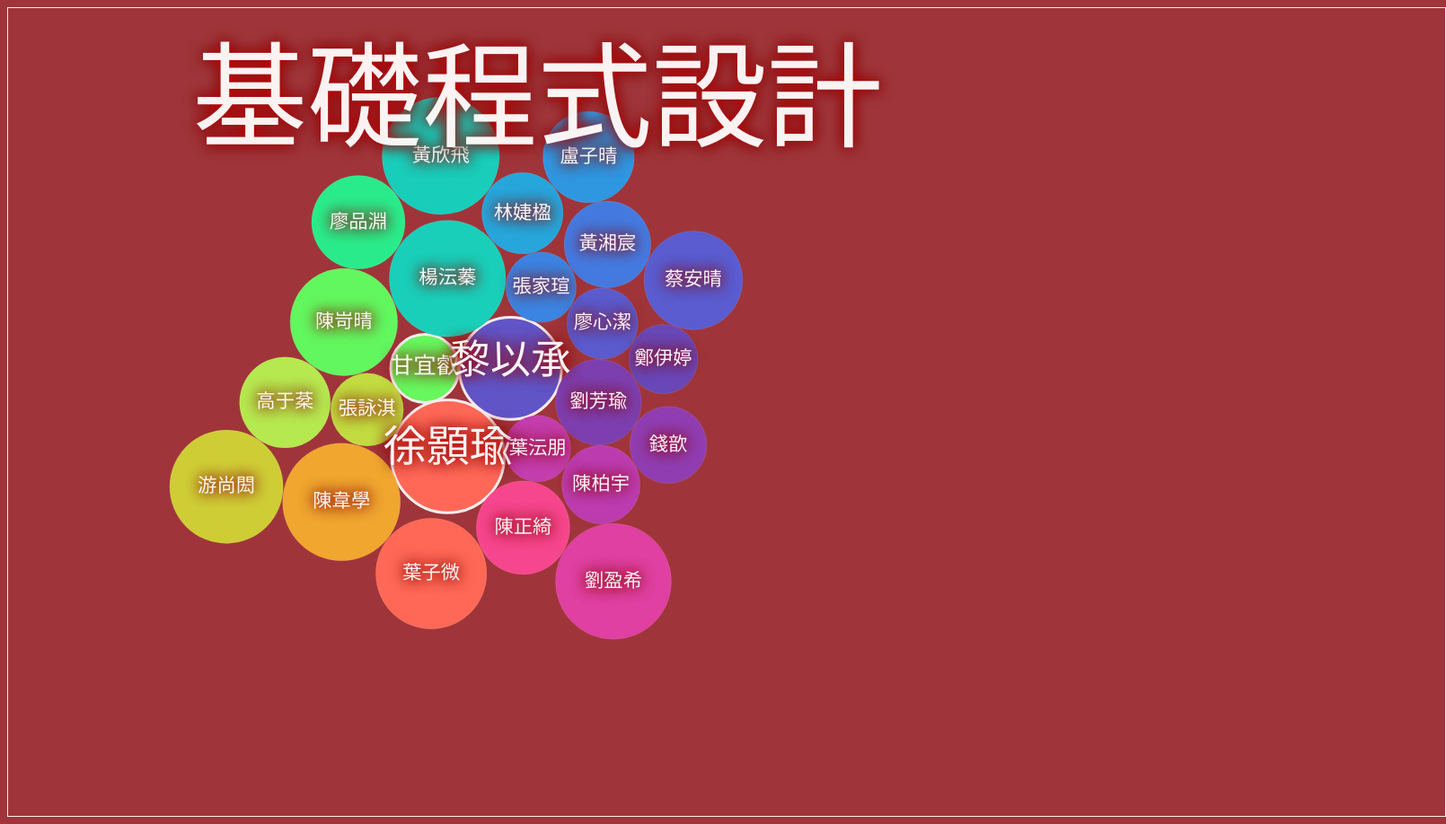
D3 v4 page, settled after 480 driven frames (8 s of simulated time); the page loaded 1 data file(s).



var dataset;

d3.csv("./syllabus/smooth-zooming/data.csv", function(d) {
  return {
    'id': d.學號,
    'name': d.姓名
    };
}, function(error, rows) {
        if(error){
          console.log('oh no');
        }
        else{
          dataset = rows;
          render();
        }
});

var cgx = 512;
var cgy = 256;


function render(){

var svg = d3.select("svg"),
    width = +svg.attr("width"),
    height = +svg.attr("height"),
    size = Math.max(width, height);

let myScale = d3.scaleLinear()
  .domain([-3, 3])
  .rangeRound([1, 12]);

//var color = d3.scaleRainbow()
//    .domain([0, 2 * Math.PI]);

var color = d3.scaleSequential(d3.interpolateRainbow)
  .domain([0, 2 * Math.PI]);

var circles = d3.packSiblings(d3.range(dataset.length)
    .map(d3.randomUniform(36, 66))
    .map(function(r) { return {r: r}; }))
  //.filter(function(d) { return -1500 < d.x && d.x < 1500 && -960 < d.y && d.y < 960; });




svg
  .data(['基礎程式設計'])
  .append("a")
  //.attr("xlink:href", 'https://myweb.ntut.edu.tw/~tjhsieh/c/cg/cg2021f/syllabus.html')
  .attr("xlink:href", './syllabus/index.html')
  .append("text")
    .attr("x", function(d) { cgx += Math.random()*200; return cgx - 448; })
    .attr("y", function(d) { cgy += Math.random()*200; return cgy - 128; })
    //.style("font-size", '66pt')
    .text(function(d) { return d; })
    .on;

svg
  .select("g")
  .selectAll("circle")
  .data(circles)
  .enter()
    .append("a")
    //.attr("xlink:href", function(d) { 
      //console.log(Math.atan2(d.y, d.x)); 
      //return 'https://myweb.ntut.edu.tw/~tjhsieh/c/cg/cg2021f/hw/index.html#hw' + myScale(Math.atan2(d.y, d.x));
      //return './hw/index.html#hw' + ((myScale(Math.atan2(d.y, d.x)) + 7) % 12 + 1);
    //})
    .append("circle")
    .style("fill", function(d) { return color(d.angle = Math.atan2(d.y, d.x)); })
    .attr("cx", function(d) { return Math.cos(d.angle) * (size / Math.SQRT2 + 30); })
    .attr("cy", function(d) { return Math.sin(d.angle) * (size / Math.SQRT2 + 30); })
    .attr("r", function(d) { return d.r - 0.25; })
     .on("mouseover", function(d) {
      //Get this bar's x/y values, then augment for the tooltip
      var xPosition = Math.round(d3.mouse(this)[0]) + 500;
      var yPosition = Math.round(d3.mouse(this)[1]) + 480;

      //Update the tooltip position and value
      d3.select("#tooltip")
        .style("left", xPosition + "px")
        .style("top", yPosition + "px")
        .select("#value")
        //.text('hw' + ((myScale(Math.atan2(d.y, d.x)) + 7) % 12 + 1) + ', (' + xPosition + ', ' + yPosition + '), ' + Math.atan2(d.y, d.x).toFixed(2) + ', ' + color(Math.atan2(d.y, d.x)) + ', ' + String.fromCharCode(getRandomInt(19968, 40959)) );
        .text('hw' + ((myScale(Math.atan2(d.y, d.x)) + 7) % 12 + 1) + ', (' + xPosition + ', ' + yPosition + '), ' + Math.atan2(d.y, d.x).toFixed(2) + ', ' + color(Math.atan2(d.y, d.x)) )

      //Show the tooltip
      d3.select("#tooltip").classed("hidden", false);
     })
     .on("mouseout", function() {
      //Hide the tooltip
      d3.select("#tooltip").classed("hidden", true);
     })
  .transition()
    .ease(d3.easeCubicOut)
    .delay(function(d) { return Math.sqrt(d.x * d.x + d.y * d.y) * 10; })
    .duration(1000)
    .attr("cx", function(d) { return d.x; })
    .attr("cy", function(d) { return d.y; })
  .transition()
    .ease(d3.easeElasticInOut.amplitude(10).period(0.3)) // https://observablehq.com/@d3/easing
    .delay(function(d) { return Math.sqrt(d.x * d.x + d.y * d.y) * 60; })
    .duration(1000)
    .style("stroke-width", '3px')
    ;

    /*
  .transition()
    .ease(d3.easeCubicOut)
    .delay(function(d) { return Math.sqrt(d.x * d.x + d.y * d.y) * 10; })
    .duration(1000)
    .attr("cx", function(d) { return 0; })
    .attr("cy", function(d) { return 0; });
    */

svg
  .select("g")
  .selectAll("text")
  .data(circles)
  .enter()
    .append("text")
    .attr("x", 1600)
    .attr("y", 0)
    .text(function(d,i){
      // Math.min(i, dataset.length - 1)
      if (i < dataset.length)
        return dataset[i].name;
      else
        return String.fromCharCode(getRandomInt(19968, 40959));
    })
  .transition()
    .ease(d3.easeCubicOut)
    .delay(function(d) { return Math.sqrt(d.x * d.x + d.y * d.y) * 10; })
    .duration(1000)
    .attr("x", function(d) { return d.x; })
    .attr("y", function(d) { return d.y + 6; })
  .transition()
    .ease(d3.easeElasticOut)
    .delay(function(d) { return Math.sqrt(d.x * d.x + d.y * d.y) * 60; })
    .duration(1000)
    .style("font-size", '36pt')
  .transition()
    .ease(d3.easeQuadIn)
    .delay(function(d) { return Math.sqrt(d.x * d.x + d.y * d.y) * 10; })
    .duration(3000)
    .style("font-size", '16pt')
    ;
}

function getRandomInt(min, max) {
  min = Math.ceil(min);
  max = Math.floor(max);
  return Math.floor(Math.random() * (max - min) + min); 
  //The maximum is exclusive and the minimum is inclusive
}



### data: syllabus/smooth-zooming/data.csv
?學號, 姓名
1, 甘宜叡
2, 黎以承
3, 徐顥瑜
4, 楊沄蓁
5, 葉沄朋
6, 張家瑄
7, 張詠淇
8, 陳岢晴
9, 劉芳瑜
10, 廖心潔
11, 陳正綺
12, 林婕楹
13, 陳韋學
14, 廖品淵
15, 陳柏宇
16, 黃湘宸
17, 高于棻
18, 鄭伊婷
19, 劉盈希
20, 葉子微
21, 盧子晴
22, 黃欣飛
23, 游尚閎
24, 錢歆
25, 蔡安晴